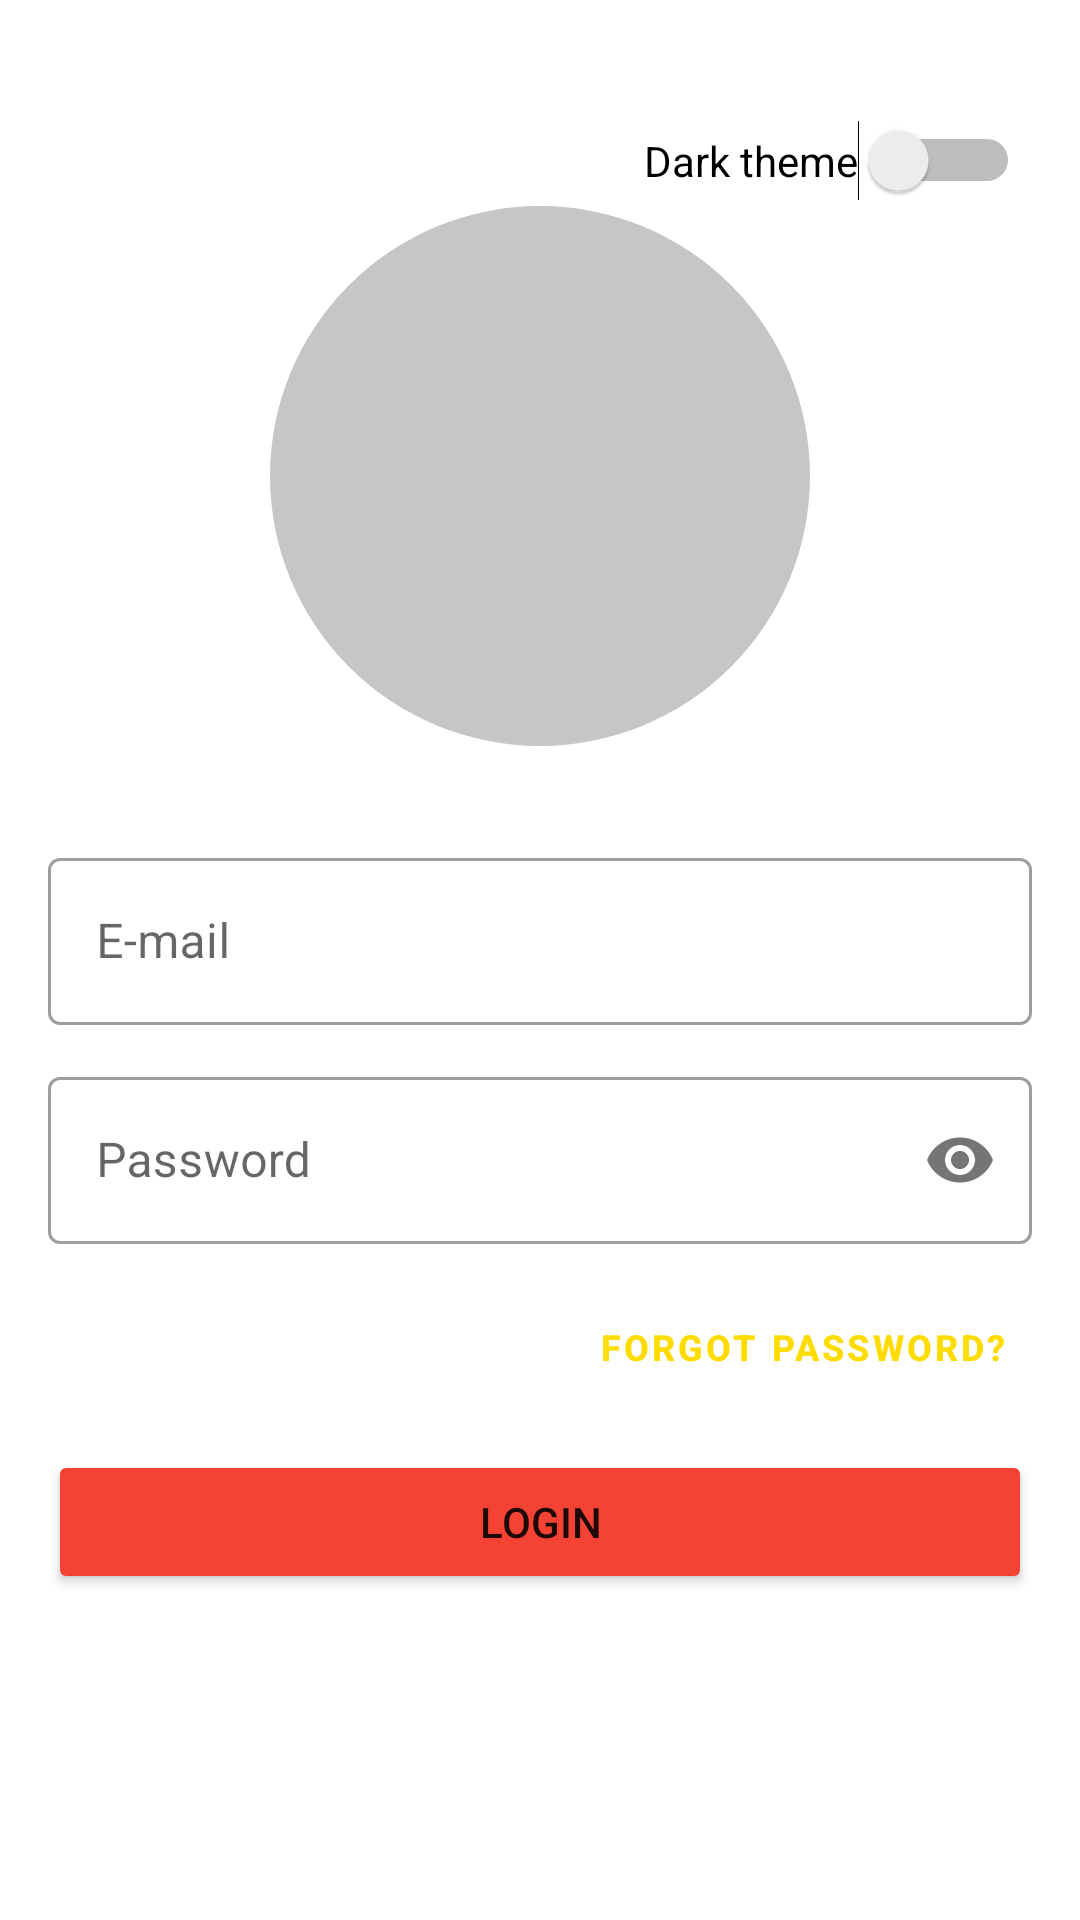

Android layout source for this screen:
<!-- AndroidManifest.xml: application theme Theme.LegoStoreKT -->
<!-- res/layout/fragment_login.xml -->
<?xml version="1.0" encoding="utf-8"?>
<layout xmlns:tools="http://schemas.android.com/tools"
    xmlns:android="http://schemas.android.com/apk/res/android"
    xmlns:app="http://schemas.android.com/apk/res-auto">
<ScrollView
    android:layout_width="match_parent"
    android:layout_height="match_parent"
    android:fillViewport="true"
    tools:context=".presentation.login.LoginFragment">

    <androidx.constraintlayout.widget.ConstraintLayout
        android:layout_width="match_parent"
        android:layout_height="wrap_content">

        <Switch
            android:id="@+id/swTheme"
            android:layout_width="wrap_content"
            android:layout_height="wrap_content"
            app:layout_constraintEnd_toEndOf="parent"
            app:layout_constraintTop_toTopOf="parent"
            android:layout_marginTop="40dp"
            android:layout_marginRight="20dp"
            android:text="Dark theme"/>


        <com.google.android.material.imageview.ShapeableImageView
            android:background="@color/gray"
            android:id="@+id/ivLogo"
            android:layout_width="180dp"
            android:layout_height="180dp"
            android:scaleType="centerCrop"
            android:src="@drawable/ic_logo"
            app:layout_constraintBottom_toTopOf="@id/tilEmail"
            app:layout_constraintEnd_toEndOf="parent"
            app:layout_constraintStart_toStartOf="parent"
            app:layout_constraintTop_toTopOf="parent"
            app:layout_constraintVertical_chainStyle="packed"
            app:shapeAppearanceOverlay="@style/ShapeAppearanceOverlay.App.CornerSize50Percent" />

        <com.google.android.material.textfield.TextInputLayout
            android:id="@+id/tilEmail"
            style="@style/Widget.MaterialComponents.TextInputLayout.OutlinedBox"
            android:layout_width="0dp"
            android:layout_height="wrap_content"
            android:layout_marginHorizontal="16dp"
            android:layout_marginTop="32dp"
            android:hint="@string/login_email_hint"
            app:layout_constraintBottom_toTopOf="@id/tilPassword"
            app:layout_constraintEnd_toEndOf="parent"
            app:layout_constraintStart_toStartOf="parent"
            app:layout_constraintTop_toBottomOf="@id/ivLogo">

            <com.google.android.material.textfield.TextInputEditText
                android:id="@+id/etEmail"
                android:layout_width="match_parent"
                android:layout_height="wrap_content"
                android:inputType="textEmailAddress"/>
        </com.google.android.material.textfield.TextInputLayout>

        <com.google.android.material.textfield.TextInputLayout
            android:id="@+id/tilPassword"
            style="@style/Widget.MaterialComponents.TextInputLayout.OutlinedBox"
            android:layout_width="0dp"
            android:layout_height="wrap_content"
            android:layout_marginHorizontal="16dp"
            android:layout_marginTop="12dp"
            android:hint="@string/login_password_hint"
            app:passwordToggleEnabled="true"
            app:layout_constraintBottom_toTopOf="@id/bLogin"
            app:layout_constraintEnd_toEndOf="parent"
            app:layout_constraintStart_toStartOf="parent"
            app:layout_constraintTop_toBottomOf="@id/tilEmail">

            <com.google.android.material.textfield.TextInputEditText
                android:id="@+id/etPassword"
                android:layout_width="match_parent"
                android:layout_height="wrap_content"
                android:inputType="textPassword"/>
        </com.google.android.material.textfield.TextInputLayout>

        <Button
            android:id="@+id/bPasswordRecovery"
            style="@style/Widget.MaterialComponents.Button.TextButton"
            android:layout_width="wrap_content"
            android:layout_height="wrap_content"
            android:layout_marginEnd="16dp"
            android:text="@string/login_password_recovery_header"
            android:textSize="12sp"
            android:textStyle="bold"
            android:textColor="@color/light_yellow"

            app:layout_constraintTop_toBottomOf="@id/tilPassword"
            app:layout_constraintBottom_toTopOf="@id/bLogin"
            app:layout_constraintEnd_toEndOf="parent"
            app:layout_constraintStart_toStartOf="parent"
            app:layout_constraintHorizontal_bias="1"/>

        <Button
            android:id="@+id/bLogin"
            android:layout_width="0dp"
            android:layout_height="wrap_content"
            android:layout_marginHorizontal="16dp"
            android:paddingVertical="14dp"
            android:backgroundTint="@color/light_red"
            android:text="@string/login_login_button"
            app:layout_constraintBottom_toTopOf="@id/bRegister"
            app:layout_constraintEnd_toEndOf="parent"
            app:layout_constraintStart_toStartOf="parent"
            app:layout_constraintTop_toBottomOf="@id/bPasswordRecovery" />

        <ProgressBar
            android:id="@+id/pbLogin"
            android:layout_width="wrap_content"
            android:layout_height="wrap_content"
            android:layout_margin="2dp"
            android:visibility="gone"
            app:layout_constraintTop_toTopOf="@id/bLogin"
            app:layout_constraintStart_toStartOf="@id/bLogin"
            app:layout_constraintEnd_toEndOf="@id/bLogin"
            app:layout_constraintBottom_toBottomOf="@id/bLogin"/>

        <Button
            android:id="@+id/bRegister"
            style="@style/Widget.MaterialComponents.Button.OutlinedButton"
            android:layout_width="0dp"
            android:layout_height="wrap_content"
            android:layout_marginBottom="40dp"
            android:layout_marginHorizontal="16dp"
            android:paddingVertical="14dp"
            android:text="@string/login_register_button"
            android:textColor="@color/white"
            android:backgroundTint="@color/dark_yellow"
            app:layout_constraintBottom_toBottomOf="parent"
            app:layout_constraintEnd_toEndOf="parent"
            app:layout_constraintStart_toStartOf="parent"
            app:layout_constraintTop_toBottomOf="@id/bLogin" />
    </androidx.constraintlayout.widget.ConstraintLayout>

</ScrollView>
</layout>
<!-- resources referenced by this layout -->
<resources>
  <color name="dark_yellow">#FEC108</color>
  <color name="gray">#c6c6c6</color>
  <color name="light_red">#F44335</color>
  <color name="light_yellow">#FFDC00</color>
  <color name="white">#FFFFFFFF</color>
  <string name="login_email_hint">E-mail</string>
  <string name="login_login_button">Login</string>
  <string name="login_password_hint">Password</string>
  <string name="login_password_recovery_header">Forgot Password?</string>
  <string name="login_register_button">Register</string>
  <style name="ShapeAppearanceOverlay.App.CornerSize50Percent" parent="">
          <item name="cornerSize">50%</item>
      </style>
  <style name="Theme.LegoStoreKT" parent="Theme.MaterialComponents.DayNight.NoActionBar">
          
          <item name="colorPrimary">@color/dark_yellow</item>
          <item name="colorPrimaryDark">@color/dark_red</item>
          <item name="colorAccent">@color/light_red</item>
          <item name="colorPrimaryVariant">@color/gray</item>
  
          <item name="colorOnPrimary">@color/white</item>
          
          <item name="colorSecondary">@color/teal_200</item>
          <item name="colorSecondaryVariant">@color/teal_700</item>
          <item name="colorOnSecondary">@color/black</item>
          
          <item name="android:statusBarColor">?attr/colorPrimaryVariant</item>
          
      </style>
  <color name="dark_red">#C81E1E</color>
  <color name="teal_200">#FF03DAC5</color>
  <color name="teal_700">#FF018786</color>
  <color name="black">#FF000000</color>
</resources>
